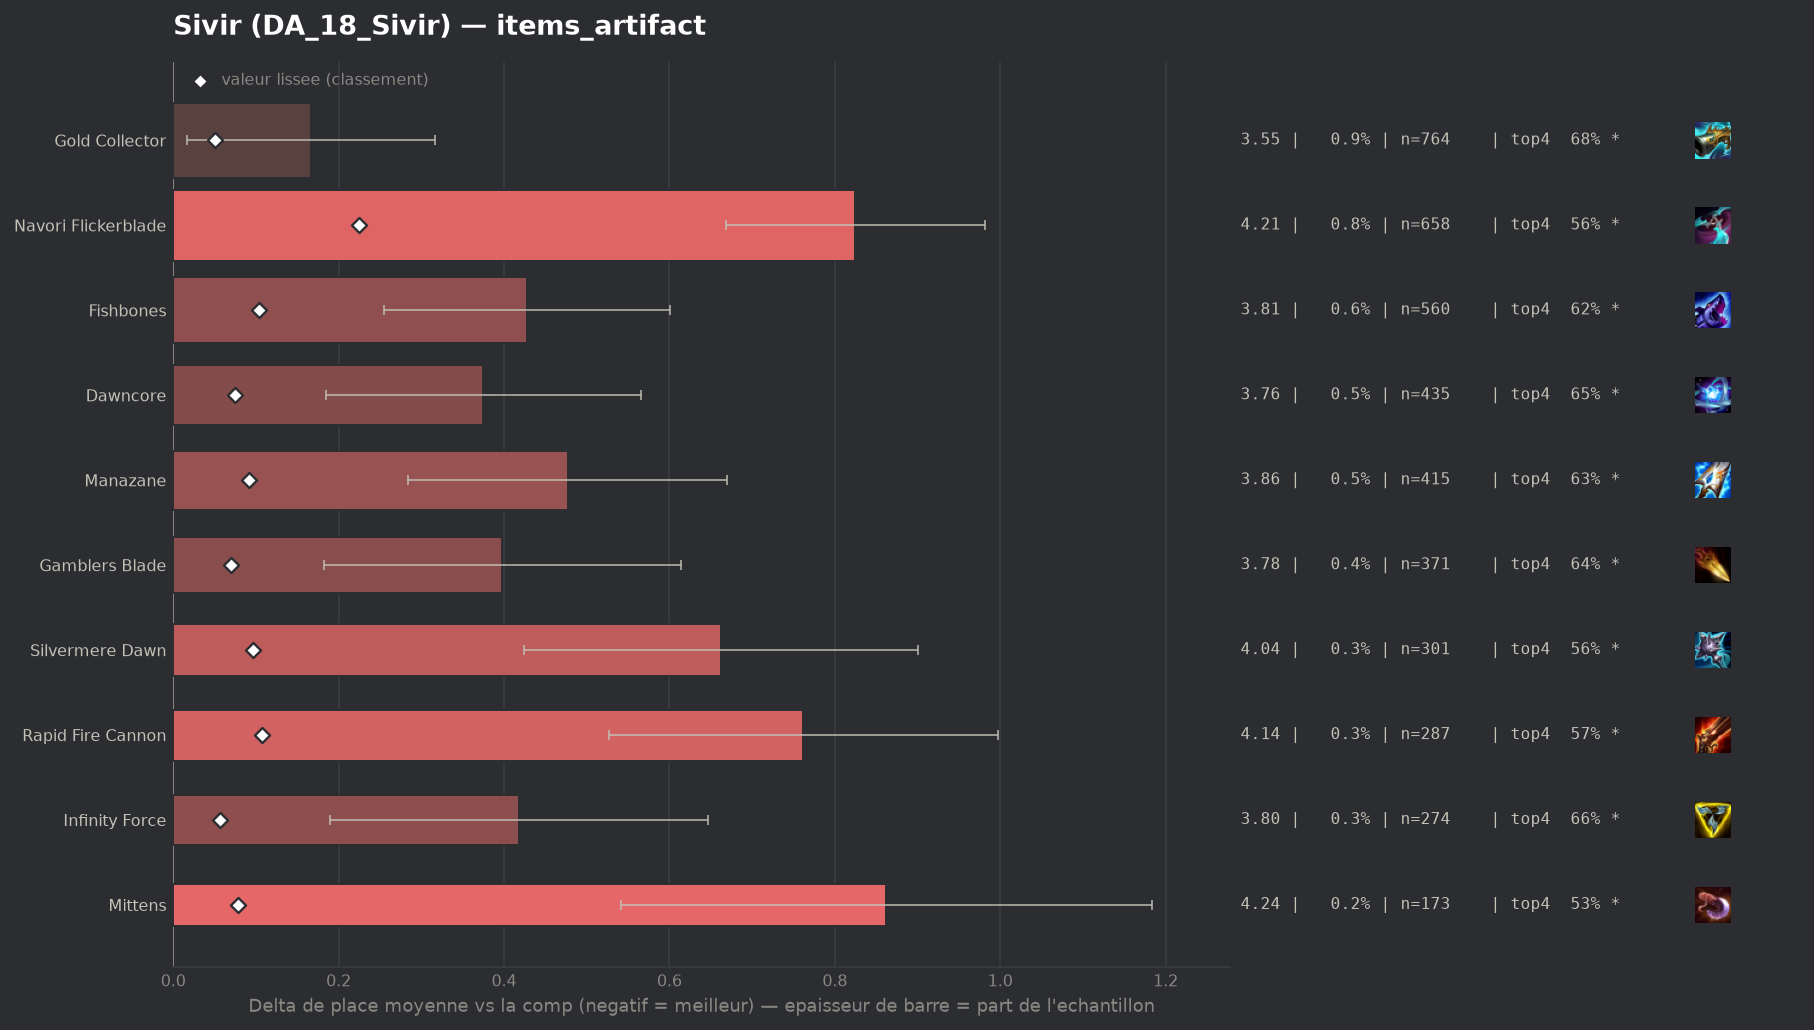

Source data for this figure (header and first rows):
group, label, n, share, avg_place, shrunk_avg, score, d_avg, d_avg_pess, impact, d_top4, win, top2, top4, sd, z, p, significant
, Artifact Talisman Of Ascension, 52, 0.0005952, 3.731, 3.391, 0.01, 0.35, 0.0, -0.0, -0.0837, 0.1154, 0.3462, 0.6346, 1.892, 1.33, 0.1827, False
, Wits End, 81, 0.0009271, 3.753, 3.397, 0.016, 0.372, 0.0, -0.0, -0.1257, 0.1481, 0.3333, 0.5926, 1.928, 1.74, 0.08249, True
, Hellfire Hatchet, 40, 0.0004578, 4.525, 3.407, 0.026, 1.144, 0.536, -0.0, -0.1683, 0.05, 0.15, 0.55, 1.962, 3.69, 0.00023, True
, Titanic Hydra, 92, 0.001053, 3.957, 3.41, 0.029, 0.576, 0.15, -0.0, -0.1639, 0.1739, 0.3152, 0.5543, 2.079, 2.65, 0.00796, True
, Ludens Tempest, 78, 0.0008927, 4.141, 3.413, 0.032, 0.76, 0.293, -0.0, -0.1798, 0.1538, 0.2564, 0.5385, 2.104, 3.19, 0.00143, True
, Statikk Shiv, 134, 0.001534, 4.045, 3.428, 0.047, 0.664, 0.339, -0.0001, -0.166, 0.1119, 0.2463, 0.5522, 1.916, 4.01, 6e-05, True
populaire, Gold Collector, 764, 0.008744, 3.547, 3.431, 0.051, 0.166, 0.017, -0.0004, -0.0403, 0.212, 0.394, 0.678, 2.098, 2.18, 0.0292, True
populaire, Infinity Force, 274, 0.003136, 3.799, 3.438, 0.057, 0.418, 0.189, -0.0002, -0.0613, 0.1204, 0.2883, 0.6569, 1.929, 3.58, 0.00034, True
populaire, Gamblers Blade, 371, 0.004246, 3.779, 3.451, 0.07, 0.398, 0.182, -0.0003, -0.0768, 0.1617, 0.345, 0.6415, 2.12, 3.61, 0.00031, True
populaire, Dawncore, 435, 0.004979, 3.756, 3.456, 0.075, 0.375, 0.185, -0.0004, -0.07, 0.1425, 0.3356, 0.6483, 2.018, 3.87, 0.00011, True
populaire, Mittens, 173, 0.00198, 4.243, 3.459, 0.078, 0.862, 0.541, -0.0002, -0.1865, 0.1272, 0.2486, 0.5318, 2.153, 5.26, 0.0, True
populaire, Manazane, 415, 0.00475, 3.858, 3.472, 0.092, 0.477, 0.284, -0.0004, -0.0918, 0.1325, 0.2892, 0.6265, 2.0, 4.85, 0.0, True
populaire, Silvermere Dawn, 301, 0.003445, 4.043, 3.478, 0.097, 0.662, 0.424, -0.0003, -0.1568, 0.1528, 0.2824, 0.5615, 2.107, 5.44, 0.0, True
populaire, Fishbones, 560, 0.006409, 3.809, 3.485, 0.104, 0.428, 0.255, -0.0007, -0.0986, 0.1679, 0.3214, 0.6196, 2.078, 4.86, 0.0, True
populaire, Rapid Fire Cannon, 287, 0.003285, 4.143, 3.488, 0.107, 0.762, 0.527, -0.0004, -0.1503, 0.1045, 0.2683, 0.5679, 2.03, 6.35, 0.0, True
populaire, Navori Flickerblade, 658, 0.007531, 4.205, 3.606, 0.225, 0.824, 0.668, -0.0017, -0.156, 0.1033, 0.2447, 0.5623, 2.043, 10.31, 0.0, True
